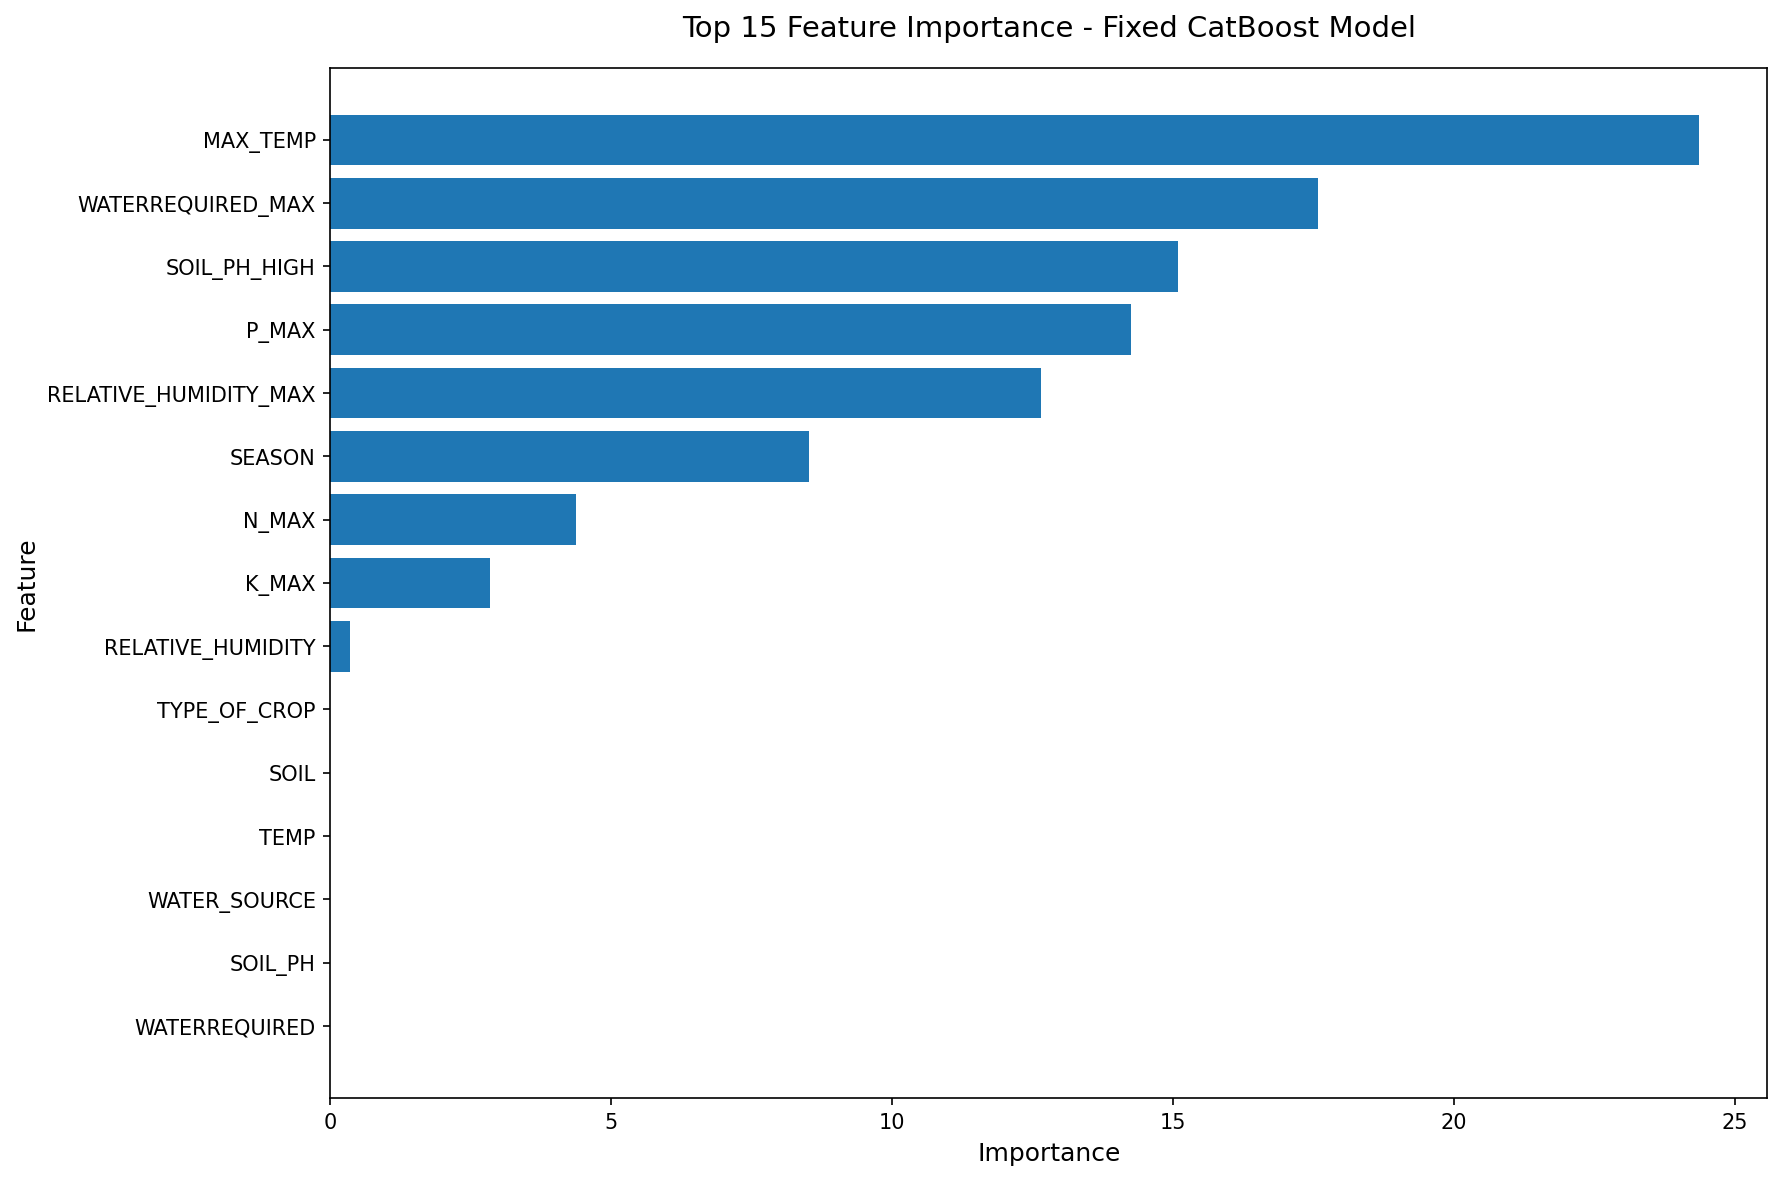

The file beside this chart, header and first rows:
feature, importance
MAX_TEMP, 24.36
WATERREQUIRED_MAX, 17.58
SOIL_PH_HIGH, 15.08
P_MAX, 14.26
RELATIVE_HUMIDITY_MAX, 12.65
SEASON, 8.517
N_MAX, 4.367
K_MAX, 2.839
RELATIVE_HUMIDITY, 0.347
TYPE_OF_CROP, 0.0
SOIL, 0.0
TEMP, 0.0
WATER_SOURCE, 0.0
SOIL_PH, 0.0
WATERREQUIRED, 0.0
N, 0.0
P, 0.0
K, 0.0
